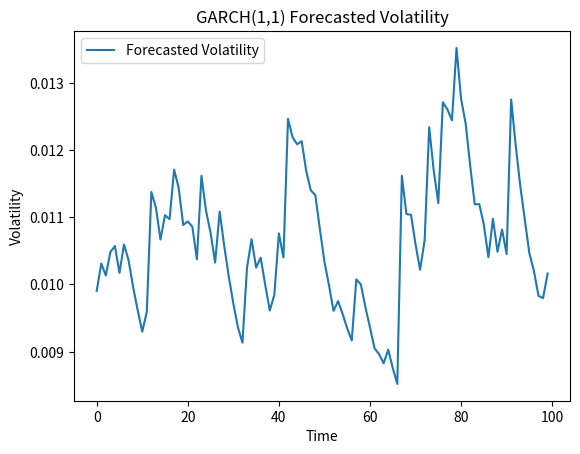

Write the Python code that produced this figure.
import numpy as np
import pandas as pd
from scipy.optimize import minimize
import numpy as np
from scipy.optimize import minimize
import numpy as np

class EWMA:
    def __init__(self, lambda_: float = 0.94):
        """
        Initializes the EWMA model.
        
        :param lambda_: Decay factor, typically between 0 and 1. Default is 0.94.
        """
        self.lambda_ = lambda_

    def calculate_volatility(self, returns: np.ndarray) -> np.ndarray:
        """
        Calculate the EWMA volatility for a series of returns.
        
        :param returns: Array of returns.
        :return: Array of EWMA volatilities.
        """
        n = len(returns)
        volatilities = np.zeros(n)
        volatilities[0] = np.sqrt(np.mean(returns**2))  # Start with the standard deviation of returns

        for t in range(1, n):
            volatilities[t] = np.sqrt(self.lambda_ * volatilities[t-1]**2 + (1 - self.lambda_) * returns[t-1]**2)
        
        return volatilities

# Example usage:
returns = np.random.randn(100) / 100  # Simulated returns
ewma_model = EWMA(lambda_=0.94)
ewma_volatility = ewma_model.calculate_volatility(returns)
print(ewma_volatility[:5])

class GARCH:
    def __init__(self):
        """
        Initializes the GARCH(1,1) model.
        """
        self.omega = None
        self.alpha = None
        self.beta = None

    def _garch_likelihood(self, params: np.ndarray, returns: np.ndarray) -> float:
        """
        Calculates the negative log-likelihood of the GARCH(1,1) model.
        
        :param params: Array of GARCH parameters [omega, alpha, beta].
        :param returns: Array of returns.
        :return: Negative log-likelihood.
        """
        omega, alpha, beta = params
        n = len(returns)
        sigma2 = np.zeros(n)
        sigma2[0] = np.var(returns)  # Initialize with variance of returns

        for t in range(1, n):
            sigma2[t] = omega + alpha * returns[t-1]**2 + beta * sigma2[t-1]

        log_likelihood = -(-0.5 * np.sum(np.log(sigma2) + (returns**2) / sigma2))
        return log_likelihood

    def fit(self, returns: np.ndarray):
        """
        Fit the GARCH(1,1) model to the returns data.
        
        :param returns: Array of returns.
        """
        # Initial guess for the parameters
        initial_params = np.array([0.000001, 0.1, 0.85])
        
        # Constraints to ensure stationarity and positivity
        bounds = [(0, None), (0, 1), (0, 1)]

        # Minimize the negative log-likelihood
        result = minimize(self._garch_likelihood, initial_params, args=(returns,), bounds=bounds)

        self.omega, self.alpha, self.beta = result.x

    def calculate_volatility(self, returns: np.ndarray) -> np.ndarray:
        """
        Calculate the GARCH(1,1) volatility for a series of returns.
        
        :param returns: Array of returns.
        :return: Array of GARCH(1,1) volatilities.
        """
        n = len(returns)
        sigma2 = np.zeros(n)
        sigma2[0] = np.var(returns)  # Initialize with variance of returns

        for t in range(1, n):
            sigma2[t] = self.omega + self.alpha * returns[t-1]**2 + self.beta * sigma2[t-1]
        
        return np.sqrt(sigma2)

# Example usage:

import matplotlib.pyplot as plt
import numpy as np

def generate_gbm_data(S0, mu, sigma, T, dt):
    """
    Generates data following a Geometric Brownian Motion (GBM) process.

    Parameters:
    - S0: Initial stock price
    - mu: Drift coefficient (expected return)
    - sigma: Volatility (standard deviation of returns)
    - T: Total time (in years)
    - dt: Time step (in years)

    Returns:
    - time_steps: Array of time steps
    - prices: Array of simulated prices
    """

    # Number of steps
    N = int(T / dt)
    
    # Time steps
    time_steps = np.linspace(0, T, N)
    
    # Initialize the price array
    prices = np.zeros(N)
    prices[0] = S0
    
    # Generate the random component of the motion (Wiener process)
    W = np.random.normal(0, np.sqrt(dt), N)
    
    # Simulate the GBM process
    for t in range(1, N):
        prices[t] = prices[t-1] * np.exp((mu - 0.5 * sigma**2) * dt + sigma * W[t])

    return time_steps, prices
# Parameters
#Or suppose we have a portfolio, meaning each param is a list.
S0 = [100,34.4,103,57.1,77]
mu = [0.05,0.06,0.03,0.04,0.04]
sigma = [0.6,0.25,0.1,0.15,0.15]
T = 2.0
dt = 0.01
portfolio = []
for i in range(len(S0)):
    time_steps,prices = generate_gbm_data(S0[i],mu[i],sigma[i],T,dt)
    portfolio.append(prices)

returns_i = []
returns = []
for j in range(len(portfolio)):
    for i in range(1,len(prices)):
        returns_i.append(np.log(prices[i]/prices[i-1]))
    returns.append(returns_i)
    returns_i=[]

#print(returns)
# Fit the GARCH(1,1) model
returns = np.random.randn(100) / 100  # Simulated returns
garch_model = GARCH()
garch_model.fit(returns)
garch_volatility = garch_model.calculate_volatility(returns)
# Forecast volatility

# Plot the forecasted volatility
import matplotlib.pyplot as plt
print(garch_volatility[:5])
print(np.mean(garch_volatility[:5]))
plt.plot(garch_volatility, label="Forecasted Volatility")
plt.title("GARCH(1,1) Forecasted Volatility")
plt.xlabel("Time")
plt.ylabel("Volatility")
plt.legend()
plt.show()
